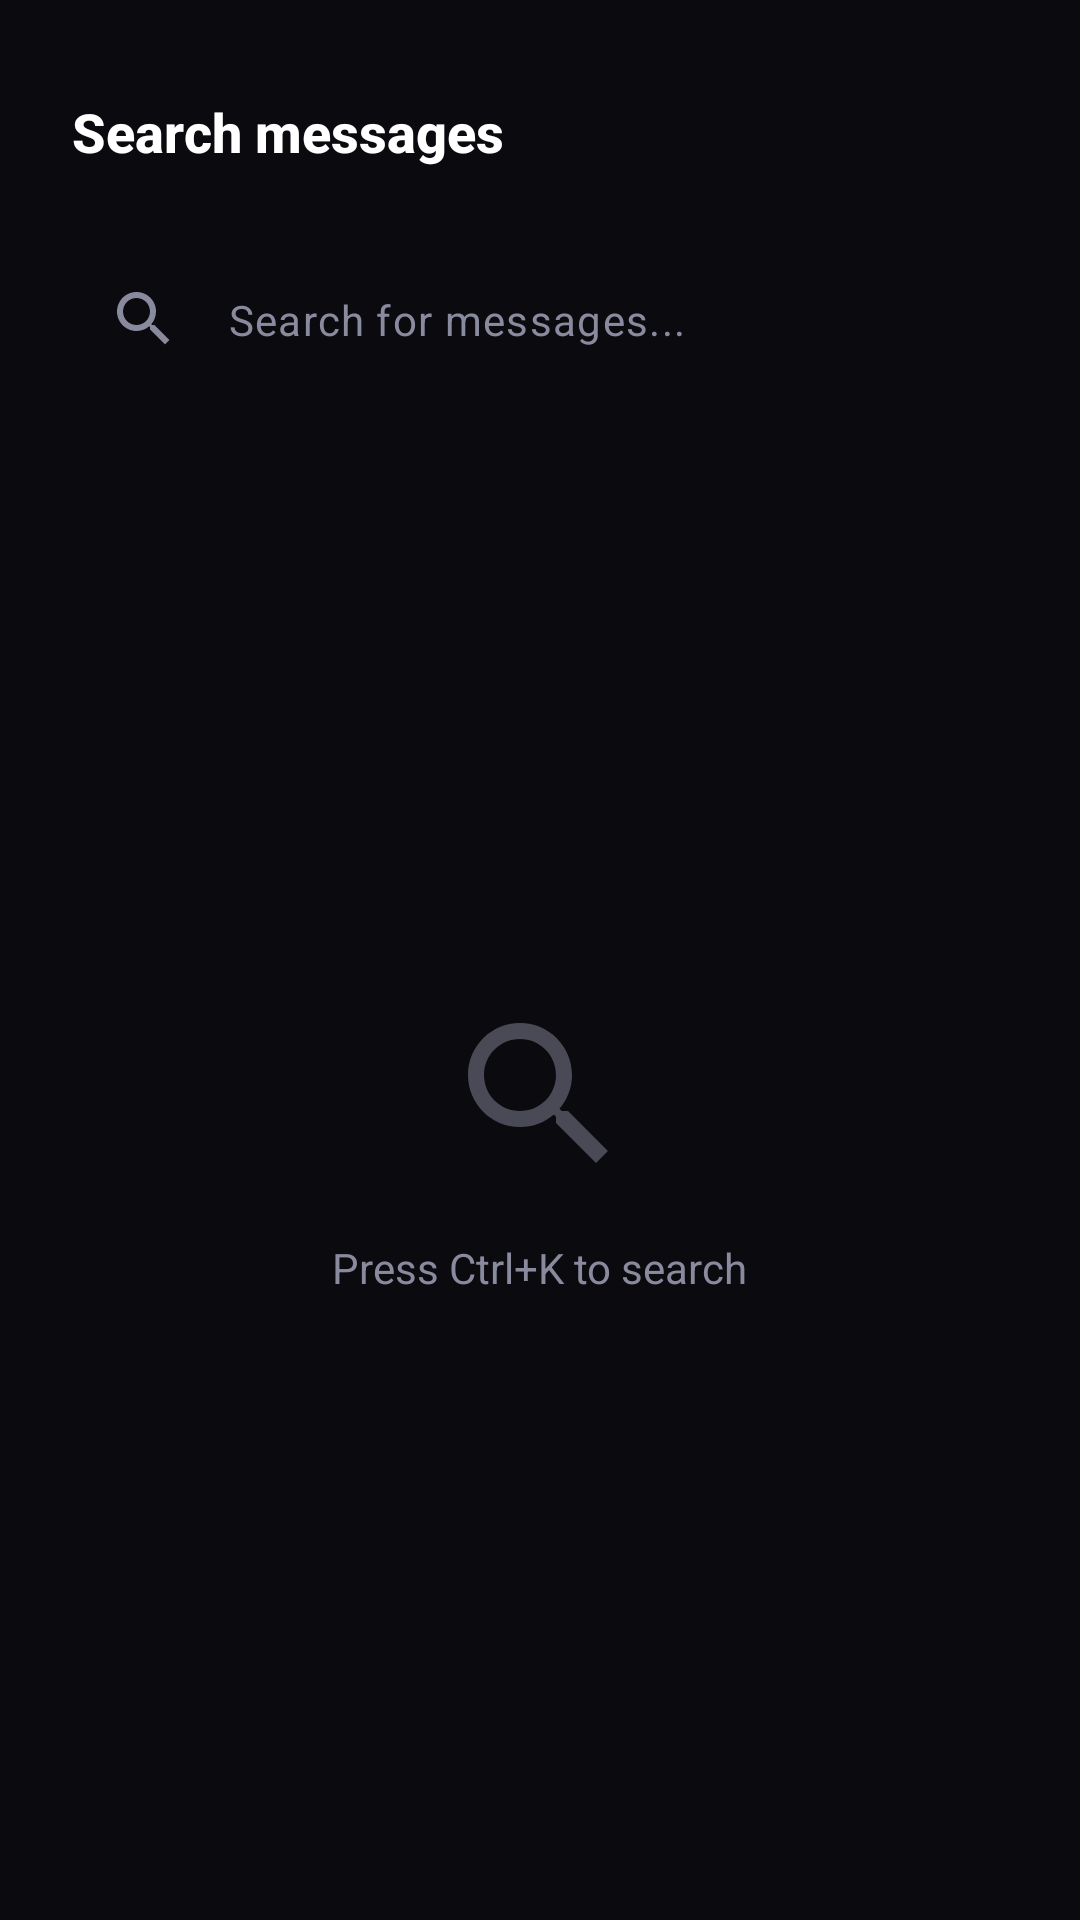

Layout XML and referenced resources for this Android screen:
<!-- AndroidManifest.xml: application theme Theme.Gatherly -->
<!-- res/layout/dialog_search.xml -->
<?xml version="1.0" encoding="utf-8"?>
<LinearLayout xmlns:android="http://schemas.android.com/apk/res/android"
    xmlns:app="http://schemas.android.com/apk/res-auto"
    android:layout_width="match_parent"
    android:layout_height="match_parent"
    android:orientation="vertical"
    android:background="@color/cosmic_black"
    android:padding="@dimen/spacing_lg">

    
    <LinearLayout
        android:layout_width="match_parent"
        android:layout_height="wrap_content"
        android:orientation="horizontal"
        android:gravity="center_vertical"
        android:layout_marginBottom="@dimen/spacing_md">

        <TextView
            android:layout_width="0dp"
            android:layout_height="wrap_content"
            android:layout_weight="1"
            android:text="@string/search_messages"
            android:textColor="@color/cosmic_white"
            android:textSize="@dimen/text_size_xl"
            android:textStyle="bold"
            android:fontFamily="sans-serif-medium" />

        <ImageView
            android:id="@+id/closeSearchButton"
            android:layout_width="@dimen/touch_target_small"
            android:layout_height="@dimen/touch_target_small"
            android:src="@drawable/ic_close"
            app:tint="@color/cosmic_gray"
            android:background="?attr/selectableItemBackgroundBorderless"
            android:contentDescription="@string/search_close"
            android:clickable="true"
            android:focusable="true" />

    </LinearLayout>

    
    <com.google.android.material.textfield.TextInputLayout
        android:layout_width="match_parent"
        android:layout_height="wrap_content"
        android:layout_marginBottom="@dimen/spacing_md"
        app:boxBackgroundMode="filled"
        app:boxBackgroundColor="@color/cosmic_input_background"
        app:boxCornerRadiusTopStart="@dimen/radius_lg"
        app:boxCornerRadiusTopEnd="@dimen/radius_lg"
        app:boxCornerRadiusBottomStart="@dimen/radius_lg"
        app:boxCornerRadiusBottomEnd="@dimen/radius_lg"
        app:boxStrokeWidth="0dp"
        app:boxStrokeWidthFocused="2dp"
        app:boxStrokeColor="@color/cosmic_accent"
        app:hintEnabled="false"
        app:startIconDrawable="@drawable/ic_search"
        app:startIconTint="@color/cosmic_gray"
        app:endIconMode="clear_text"
        app:endIconTint="@color/cosmic_gray">

        <com.google.android.material.textfield.TextInputEditText
            android:id="@+id/searchEditText"
            android:layout_width="match_parent"
            android:layout_height="wrap_content"
            android:hint="@string/search_placeholder"
            android:textColor="@color/cosmic_white"
            android:textColorHint="@color/cosmic_gray"
            android:textSize="@dimen/text_size_md"
            android:inputType="text"
            android:imeOptions="actionSearch"
            android:background="@android:color/transparent" />

    </com.google.android.material.textfield.TextInputLayout>

    
    <LinearLayout
        android:id="@+id/searchResultsHeader"
        android:layout_width="match_parent"
        android:layout_height="wrap_content"
        android:orientation="horizontal"
        android:gravity="center_vertical"
        android:layout_marginBottom="@dimen/spacing_sm"
        android:visibility="gone">

        <TextView
            android:id="@+id/searchResultsCount"
            android:layout_width="0dp"
            android:layout_height="wrap_content"
            android:layout_weight="1"
            android:text="@string/search_results_count"
            android:textColor="@color/cosmic_gray"
            android:textSize="@dimen/text_size_sm" />

        <TextView
            android:id="@+id/searchInChannel"
            android:layout_width="wrap_content"
            android:layout_height="wrap_content"
            android:text="@string/search_in_channel"
            android:textColor="@color/cosmic_gray"
            android:textSize="@dimen/text_size_sm" />

    </LinearLayout>

    
    <androidx.recyclerview.widget.RecyclerView
        android:id="@+id/searchResultsRecyclerView"
        android:layout_width="match_parent"
        android:layout_height="0dp"
        android:layout_weight="1"
        android:background="@android:color/transparent"
        android:clipToPadding="false"
        android:visibility="gone" />

    
    <LinearLayout
        android:id="@+id/noResultsView"
        android:layout_width="match_parent"
        android:layout_height="0dp"
        android:layout_weight="1"
        android:orientation="vertical"
        android:gravity="center"
        android:visibility="visible">

        <ImageView
            android:layout_width="64dp"
            android:layout_height="64dp"
            android:layout_marginBottom="@dimen/spacing_md"
            android:src="@drawable/ic_search"
            app:tint="@color/cosmic_gray"
            android:alpha="0.5" />

        <TextView
            android:id="@+id/noResultsText"
            android:layout_width="wrap_content"
            android:layout_height="wrap_content"
            android:text="@string/search_shortcut_hint"
            android:textColor="@color/cosmic_gray"
            android:textSize="@dimen/text_size_md"
            android:gravity="center" />
        
        <Button
            android:id="@+id/retrySearchButtonEmpty"
            android:layout_width="wrap_content"
            android:layout_height="wrap_content"
            android:text="@string/retry_search"
            android:textColor="@color/cosmic_white"
            android:textSize="@dimen/text_size_md"
            android:textStyle="bold"
            android:fontFamily="sans-serif-medium"
            android:background="@drawable/cosmic_button_background"
            android:backgroundTint="@color/cosmic_accent"
            android:paddingHorizontal="@dimen/spacing_lg"
            android:paddingVertical="@dimen/spacing_md"
            android:layout_marginTop="@dimen/spacing_md"
            android:visibility="gone"
            style="@style/Widget.Material3.Button" />

    </LinearLayout>

    
    <LinearLayout
        android:id="@+id/searchLoadingView"
        android:layout_width="match_parent"
        android:layout_height="0dp"
        android:layout_weight="1"
        android:orientation="vertical"
        android:gravity="center"
        android:visibility="gone">

        <ProgressBar
            android:layout_width="wrap_content"
            android:layout_height="wrap_content"
            android:layout_marginBottom="@dimen/spacing_md"
            android:indeterminateTint="@color/cosmic_accent" />

        <TextView
            android:id="@+id/loadingText"
            android:layout_width="wrap_content"
            android:layout_height="wrap_content"
            android:text="@string/searching_messages"
            android:textColor="@color/cosmic_gray"
            android:textSize="@dimen/text_size_md" />

    </LinearLayout>

    
    <LinearLayout
        android:id="@+id/searchErrorView"
        android:layout_width="match_parent"
        android:layout_height="0dp"
        android:layout_weight="1"
        android:orientation="vertical"
        android:gravity="center"
        android:visibility="gone">

        <ImageView
            android:layout_width="64dp"
            android:layout_height="64dp"
            android:layout_marginBottom="@dimen/spacing_md"
            android:src="@drawable/ic_error"
            app:tint="@color/cosmic_red"
            android:alpha="0.7"
            android:contentDescription="@string/search_error" />

        <TextView
            android:id="@+id/searchErrorTitle"
            android:layout_width="wrap_content"
            android:layout_height="wrap_content"
            android:text="@string/search_failed"
            android:textColor="@color/cosmic_white"
            android:textSize="@dimen/text_size_lg"
            android:textStyle="bold"
            android:fontFamily="sans-serif-medium"
            android:gravity="center"
            android:layout_marginBottom="@dimen/spacing_sm" />

        <TextView
            android:id="@+id/searchErrorMessage"
            android:layout_width="match_parent"
            android:layout_height="wrap_content"
            android:text="@string/search_failed_description"
            android:textColor="@color/cosmic_gray"
            android:textSize="@dimen/text_size_md"
            android:fontFamily="sans-serif"
            android:gravity="center"
            android:layout_marginBottom="@dimen/spacing_lg"
            android:paddingHorizontal="@dimen/spacing_lg" />

        <Button
            android:id="@+id/retrySearchButton"
            android:layout_width="wrap_content"
            android:layout_height="wrap_content"
            android:text="@string/retry"
            android:textColor="@color/cosmic_white"
            android:textSize="@dimen/text_size_md"
            android:textStyle="bold"
            android:fontFamily="sans-serif-medium"
            android:background="@drawable/cosmic_button_background"
            android:backgroundTint="@color/cosmic_accent"
            android:paddingHorizontal="@dimen/spacing_lg"
            android:paddingVertical="@dimen/spacing_md"
            style="@style/Widget.Material3.Button" />

    </LinearLayout>

</LinearLayout>
<!-- resources referenced by this layout -->
<resources>
  <color name="cosmic_accent">#6C63FF</color>
  <color name="cosmic_black">#0A0A0F</color>
  <color name="cosmic_gray">#8A8A9E</color>
  <color name="cosmic_input_background">#2A2A3E</color>
  <color name="cosmic_red">#FF6B6B</color>
  <color name="cosmic_white">#FFFFFF</color>
  <dimen name="radius_lg">16dp</dimen>
  <dimen name="spacing_lg">24dp</dimen>
  <dimen name="spacing_md">16dp</dimen>
  <dimen name="spacing_sm">8dp</dimen>
  <dimen name="text_size_lg">16sp</dimen>
  <dimen name="text_size_md">14sp</dimen>
  <dimen name="text_size_sm">12sp</dimen>
  <dimen name="text_size_xl">18sp</dimen>
  <dimen name="touch_target_small">40dp</dimen>
  <!-- drawable cosmic_button_background (drawable) -->
  <?xml version="1.0" encoding="utf-8"?>
  <shape xmlns:android="http://schemas.android.com/apk/res/android"
      android:shape="rectangle">
      
      <solid android:color="@color/cosmic_accent" />
      
      <corners android:radius="@dimen/radius_md" />
      
  </shape>
  <!-- drawable ic_search (drawable) -->
  <?xml version="1.0" encoding="utf-8"?>
  <vector xmlns:android="http://schemas.android.com/apk/res/android"
      android:width="24dp"
      android:height="24dp"
      android:viewportWidth="24"
      android:viewportHeight="24"
      android:tint="@color/cosmic_gray">
      <path
          android:fillColor="@android:color/white"
          android:pathData="M15.5,14h-0.79l-0.28,-0.27C15.41,12.59 16,11.11 16,9.5 16,5.91 13.09,3 9.5,3S3,5.91 3,9.5 5.91,16 9.5,16c1.61,0 3.09,-0.59 4.23,-1.57l0.27,0.28v0.79l5,4.99L20.49,19l-4.99,-5zM9.5,14C7.01,14 5,11.99 5,9.5S7.01,5 9.5,5 14,7.01 14,9.5 11.99,14 9.5,14z"/>
  </vector>
  <string name="retry">Try Again</string>
  <string name="retry_search">Retry Search</string>
  <string name="search_close">Close search</string>
  <string name="search_error">Search error</string>
  <string name="search_failed">Search Failed</string>
  <string name="search_failed_description">Unable to search messages. Please check your connection and try again.</string>
  <string name="search_in_channel">in #%1$s</string>
  <string name="search_messages">Search messages</string>
  <string name="search_placeholder">Search for messages...</string>
  <string name="search_results_count">%1$d results found</string>
  <string name="search_shortcut_hint">Press Ctrl+K to search</string>
  <string name="searching_messages">Searching messages...</string>
  <style name="Theme.Gatherly" parent="Theme.Material3.DayNight.NoActionBar">
          <item name="colorPrimary">@color/cosmic_blue</item>
          <item name="colorPrimaryVariant">@color/cosmic_purple</item>
          <item name="colorOnPrimary">@color/cosmic_white</item>
          <item name="colorSecondary">@color/cosmic_purple</item>
          <item name="colorSecondaryVariant">@color/cosmic_blue</item>
          <item name="colorOnSecondary">@color/cosmic_white</item>
          <item name="android:colorBackground">@color/cosmic_black</item>
          <item name="colorOnBackground">@color/cosmic_white</item>
          <item name="colorSurface">@color/cosmic_navy</item>
          <item name="colorOnSurface">@color/cosmic_white</item>
          <item name="colorError">@color/cosmic_button_danger</item>
          <item name="colorOnError">@color/cosmic_white</item>
          <item name="android:statusBarColor">@color/cosmic_black</item>
          <item name="android:navigationBarColor">@color/cosmic_black</item>
          <item name="android:windowLightStatusBar">false</item>
      </style>
  <dimen name="radius_md">12dp</dimen>
  <color name="cosmic_blue">#4A90E2</color>
  <color name="cosmic_purple">#6C63FF</color>
  <color name="cosmic_navy">#1A1A2E</color>
  <color name="cosmic_button_danger">#FF6B6B</color>
</resources>
